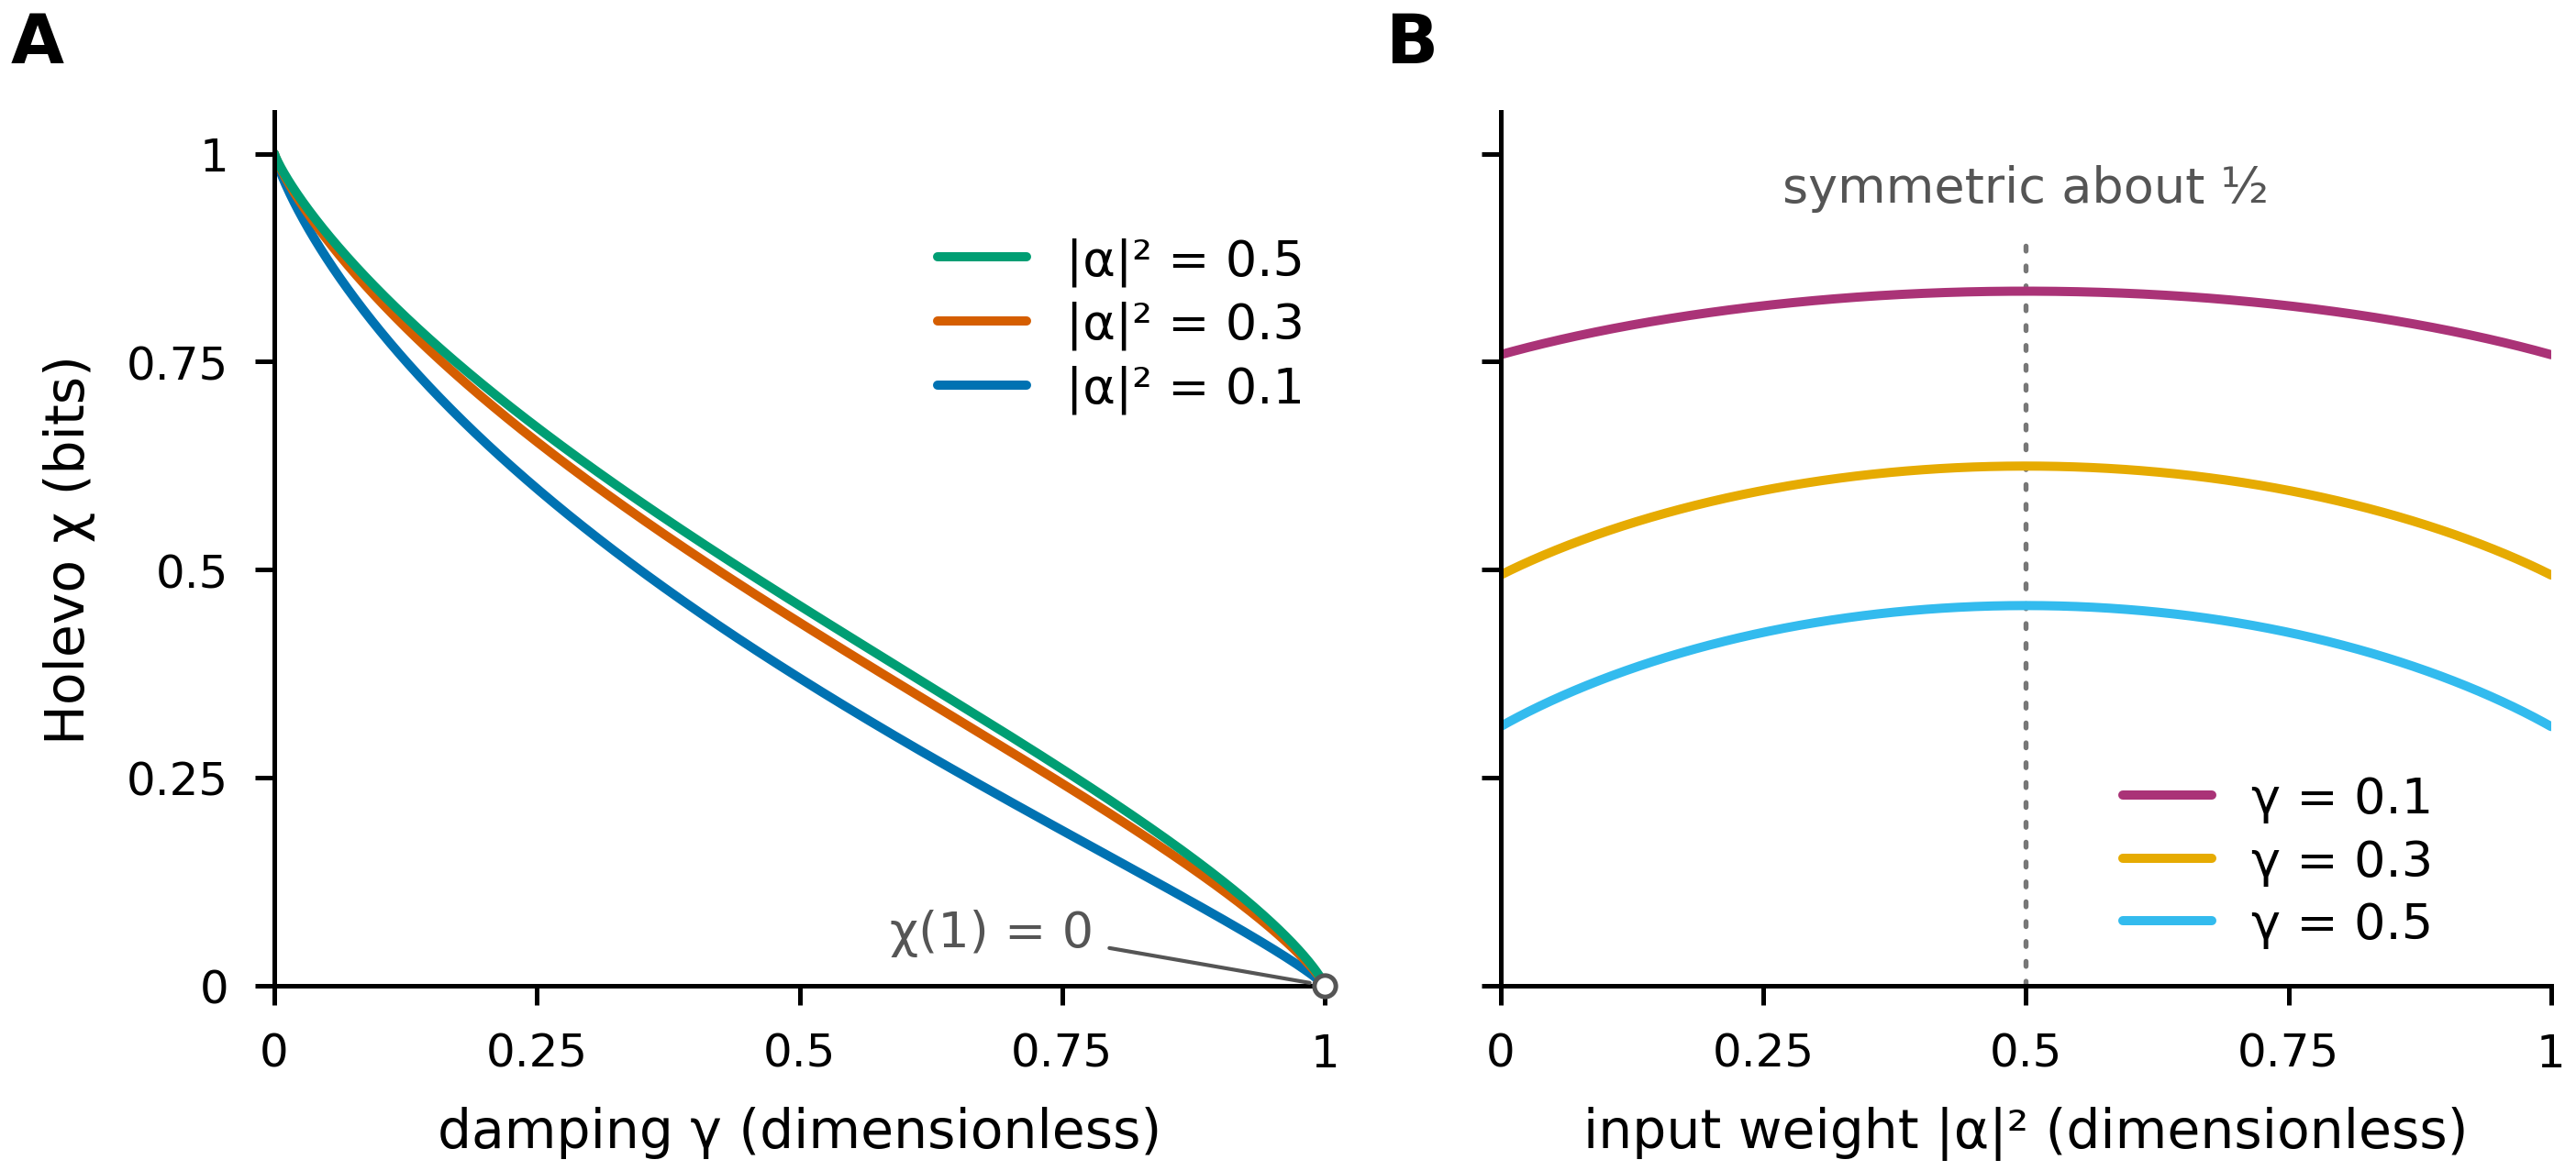

Write the Python code that produced this figure.
# -*- coding: utf-8 -*-
"""
FIGURE BRIEF (Fig. 6, FINAL draft -- corrected Holevo quantity, option (a); journal figure)
Status: final (approved 2026-11-03; README.md). Derived from variant_A/fig6_variantA.py (judges'
  winner) with the judges' three ranked edits applied; formula, numbers and layout unchanged.
Message (one sentence a referee should take away): under amplitude damping of Bob's half
  of the Bell pair, the Holevo quantity chi of the four Bell-outcome-conditioned states
  falls monotonically from 1 bit at gamma = 0 to 0 at gamma = 1 and, at fixed gamma, is
  symmetric in the input weight |alpha|^2 about 1/2.
Reader's first glance should land on: panel A, three nearly coincident curves falling to
  the marked point chi(1) = 0; panel B, three arches mirrored about the dotted guide at
  |alpha|^2 = 1/2.
Form: line family (two panels, side by side).
Panels: 2 (A: chi vs gamma, family |alpha|^2; B: chi vs |alpha|^2, family gamma);
  shared y axis (0 to 1.05 bit), both x axes span [0, 1], both x quantities dimensionless.
Encoding table:
  |alpha|^2 (panel A family) -> colour, Okabe-Ito 0,1,2 (blue, vermilion, green)       -> 3
  gamma     (panel B family) -> colour, magenta #AA3377 (Tol bright), mustard #E6AB02
                                (ColorBrewer Dark2), cyan #33BBEE (Tol vibrant)         -> 3
      (the three panel-B hues sit between the three panel-A hues on the hue wheel, so no
       hue is near-duplicated across panels; all six are validated TOGETHER, see Palette.
       Variant A's purple/orange/sky failed that joint check: green-purple deutan 7.6.)
  swept variable -> panel; linestyle unused (all solid 1.2 pt)
Curves per panel: 3.
Direct labels or legend? Conventional legends (user rule 2026-10-21: every figure carries
  a legend; label blocks / line-end labels alone are not accepted). A: compact legend
  "|alpha|^2 = 0.5 / 0.3 / 0.1", entries top to bottom in curve order, in the empty
  upper-right region (the three curves end at the same point (1, 0) and the 0.3 / 0.5
  curves are < 0.03 bit apart, so no leader could reach the 0.3 curve without crossing a
  neighbour -- judges' defect 1). B: compact legend "gamma = 0.1 / 0.3 / 0.5" in curve
  order, lower right below the gamma = 0.5 curve and to the right of the dotted guide.
  Both legends are asserted to cover no data point and not to straddle the guide.
Target width: 1.5 column (12 cm x 5.5 cm); 7 pt body, 6 pt ticks, 6.5 pt annotations,
  9 pt bold panel letters (A, B -- Science Advances). No in-panel titles.
Palette: ALL SIX hues validated together with scifig.validate_palette (asserted at run
  time): min dE normal 18.5 (vermilion-mustard), min dE CVD 8.6 (blue-green under tritan,
  a pair inside panel A that is the paper's fixed |alpha|^2 colour map) -> PASS.
  Cross-panel pairs alone: min normal 18.5, min CVD 10.3 (variant A: 15.6 / 7.6 FAIL).
What could be misread, and how the figure prevents it:
  - "the curves in A coincide, is that a plotting error?" -> they are the data: the 0.5
    and 0.3 curves differ by at most 0.020 bit (at gamma = 0.5); the legend lists the
    entries in the stacking order, and the caption must say the two differ by less than
    about 0.03 bit so that no visible separation is expected.
  - "does chi really vanish at gamma = 1?" -> open marker + text "chi(1) = 0".
  - "is B symmetric or just flat?" -> dotted guide at 1/2, visible in print (#777777,
    0.65 pt, coarse round dots) and labelled "symmetric about 1/2"; the arches' equal
    end values at |alpha|^2 = 0 and 1 are visible.
  - "gamma and |alpha|^2 have units?" -> "(dimensionless)" written in both x-labels.
  - The status is stated in README.md only, not in the figure.
Data: computed here from the corrected closed form (Eq. holevo-final of r3_proposal.tex)
  chi(gamma, |alpha|^2) = h(gamma) - [h(delta_beta) + h(delta_alpha)]/2,
  delta_x = sqrt(1 - 4 gamma (1-gamma) |x|^4), h(x) = H_2((1+x)/2);
  asserted against holevo/holevo_correct.py (closed form AND the 3-qubit simulation)
  and against the quoted values 0.832 / 0.620 / 0.452 bit at |alpha|^2 = 0.6, gamma =
  0.1 / 0.3 / 0.5; chi(gamma = 1) = 0.
"""
import os
import sys
sys.dont_write_bytecode = True   # never leave a __pycache__ in holevo/ or the skill folder

import numpy as np
import matplotlib
matplotlib.use("Agg")
import matplotlib.pyplot as plt

if hasattr(sys.stdout, "reconfigure"):            # Windows console / redirected stdout
    sys.stdout.reconfigure(encoding="utf-8")

_REPO = os.path.normpath(os.path.join(os.path.dirname(os.path.abspath(__file__)), "..", ".."))
sys.path.insert(0, os.path.join(_REPO, "tools"))
sys.path.insert(0, os.path.join(_REPO, "holevo"))
import scifig  # noqa: E402
import holevo_correct as hc  # noqa: E402  (read-only import; nothing there is modified)

OUT_DIR = os.path.dirname(os.path.abspath(__file__))
OUT = os.path.join(OUT_DIR, "fig6_final")

# ----------------------------------------------------------------------------- data


def h(x):
    """Manuscript h(x) = H_2((1+x)/2); h(0) = 1, h(1) = 0."""
    x = np.clip(np.asarray(x, dtype=float), 0.0, 1.0)
    out = np.zeros_like(x)
    for v in ((1 + x) / 2, (1 - x) / 2):
        m = v > 0
        out[m] -= v[m] * np.log2(v[m])
    return out


def chi_cor(g, a2):
    """Corrected chi(gamma, |alpha|^2), Eq. holevo-final (option (a))."""
    g, a2 = np.asarray(g, float), np.asarray(a2, float)
    d_beta = np.sqrt(np.clip(1 - 4 * g * (1 - g) * (1 - a2) ** 2, 0, 1))
    d_alpha = np.sqrt(np.clip(1 - 4 * g * (1 - g) * a2 ** 2, 0, 1))
    return h(g) - 0.5 * (h(d_beta) + h(d_alpha))


x = np.linspace(0.0, 1.0, 1001)
LEVELS = (0.1, 0.3, 0.5)

# --- assertions on the stated values and limits (before plotting) -------------------
_g = np.array([0.1, 0.3, 0.5, 0.9, 1.0])
assert np.allclose(chi_cor(_g, 0.6), [0.832, 0.620, 0.452, 0.126, 0.000], atol=1.5e-3), chi_cor(_g, 0.6)
for a2 in LEVELS + (0.6, 0.0, 1.0):
    y = chi_cor(x, a2)
    assert abs(y[0] - 1.0) < 1e-12, "chi(0) must be 1 bit"
    assert abs(y[-1]) < 1e-12, "chi(1) must be 0"
    assert np.all(np.diff(y) <= 1e-12), "chi must decrease monotonically in gamma"
    assert np.all((y >= -1e-12) & (y <= 1 + 1e-12))
for g in LEVELS:
    y = chi_cor(g, x)
    assert np.allclose(y, y[::-1], atol=1e-12), "chi must be symmetric about |alpha|^2 = 1/2"
    assert np.argmax(y) == 500, "maximum must sit at |alpha|^2 = 1/2"
    assert abs(y[0] - (h(g) - 0.5 * h(abs(1 - 2 * g)))) < 1e-12, "end value h(g) - h(|1-2g|)/2"
# family ordering in A: at every gamma in (0,1), chi(0.5) >= chi(0.3) >= chi(0.1)
assert np.all(chi_cor(x[1:-1], 0.5) >= chi_cor(x[1:-1], 0.3) - 1e-12)
assert np.all(chi_cor(x[1:-1], 0.3) >= chi_cor(x[1:-1], 0.1) - 1e-12)
# caption statement: the 0.3 and 0.5 curves differ by less than about 0.03 bit
GAP_53 = float(np.max(chi_cor(x, 0.5) - chi_cor(x, 0.3)))
assert GAP_53 < 0.03, GAP_53

# --- cross-check against holevo_correct.py: closed form and 3-qubit simulation --------
for a2 in (0.1, 0.3, 0.5, 0.6):
    al, be = np.sqrt(a2), np.sqrt(1 - a2)
    assert np.allclose(chi_cor(x, a2), hc.chi_K_closed(al, be, x)["empty"], atol=1e-12)
    for g in (0.0, 0.1, 0.3, 0.5, 0.9, 1.0):
        chi_sim = hc.chi_K_sim(al, be, g)[0]["empty"]
        assert abs(chi_sim - float(chi_cor(g, a2))) < 1e-9, (a2, g, chi_sim, chi_cor(g, a2))
print("data assertions passed: chi(0)=1, chi(1)=0, monotone in gamma, symmetric about 1/2,")
print("  quoted values at |alpha|^2=0.6 reproduced (0.832/0.620/0.452 bit),")
print("  closed form == holevo_correct.chi_K_closed (1e-12) == chi_K_sim 3-qubit simulation (1e-9),")
print("  max |chi(0.5) - chi(0.3)| = %.4f bit (< 0.03, caption statement)" % GAP_53)

# ----------------------------------------------------------------------------- colours
COL_ALPHA = scifig.OKABE_ITO[0:3]                 # |alpha|^2 family (panel A): blue, vermilion, green
COL_GAMMA = ["#AA3377", "#E6AB02", "#33BBEE"]     # gamma family (panel B): magenta, mustard, cyan
SIX = COL_ALPHA + COL_GAMMA
print("palette: panel A (|alpha|^2 = 0.1/0.3/0.5) =", COL_ALPHA)
print("palette: panel B (gamma = 0.1/0.3/0.5)     =", COL_GAMMA)
print("--- all six hues of both panels together ---")
REP6 = scifig.validate_palette(SIX)
assert REP6["pass"], "six-colour palette failed the validator"
_CVD = ("protan", "deutan", "tritan")
_cross = [(a, b) for a in COL_ALPHA for b in COL_GAMMA]
XN = min(scifig.delta_e(a, b) for a, b in _cross)
XC = min(scifig.delta_e(a, b, m) for a, b in _cross for m in _CVD)
print("cross-panel pairs only: min dE normal %.1f (>=15), min dE CVD %.1f (>=8)" % (XN, XC))
assert XN >= 15 and XC >= 8

# ----------------------------------------------------------------------------- figure
W, H = scifig.setup(width="onehalf", aspect=0.46)          # 12.0 x 5.5 cm
fig, (axA, axB) = plt.subplots(1, 2, figsize=(W, H), sharey=True)

GREY, GUIDE = "#555555", "#777777"
ALPHA2, GAMMA, CHI = "|\u03b1|\u00b2", "\u03b3", "\u03c7"
LAB = matplotlib.rcParams["axes.labelsize"]


def plot_family(ax, sweep_is_gamma, colors):
    lines = []
    for lev, col in zip(LEVELS, colors):
        y = chi_cor(x, lev) if sweep_is_gamma else chi_cor(lev, x)
        (l,) = ax.plot(x, y, color=col, lw=1.2, solid_capstyle="round", label="_%.1f" % lev)
        lines.append(l)
    return lines


def assert_clear_of_curves(ax, texts, lines, pad_pt=1.0):
    """Every text box (plus pad) must contain no point of any data curve."""
    fig.canvas.draw()
    r = fig.canvas.get_renderer()
    pad = pad_pt / 72.0 * fig.dpi
    for t in texts:
        bb = t.get_window_extent(r)
        for l in lines:
            xy = ax.transData.transform(np.column_stack([l.get_xdata(), l.get_ydata()]))
            inside = ((xy[:, 0] >= bb.x0 - pad) & (xy[:, 0] <= bb.x1 + pad) &
                      (xy[:, 1] >= bb.y0 - pad) & (xy[:, 1] <= bb.y1 + pad))
            assert not inside.any(), "label %r collides with curve %s" % (t.get_text(), l.get_label())


TICKS = [0, 0.25, 0.5, 0.75, 1.0]
TICKLAB = ["0", "0.25", "0.5", "0.75", "1"]

# --- Panel A: chi vs gamma, family = |alpha|^2 ------------------------------------
la = plot_family(axA, True, COL_ALPHA)
axA.set_xlim(0, 1); axA.set_ylim(0, 1.05)
axA.set_xticks(TICKS); axA.set_xticklabels(TICKLAB)
axA.set_yticks(TICKS); axA.set_yticklabels(TICKLAB)
axA.set_xlabel("damping %s (dimensionless)" % GAMMA)
axA.set_ylabel("Holevo %s (bits)" % CHI)
# Conventional legend (user rule 2026-10-21) in the empty upper-right region, entries top
# to bottom in curve order (0.5 on top, 0.3 just below, 0.1 lowest -- ordering asserted
# above); covers no data (checked by the audit and by assert_legend_clear below).
for l, lev in zip(la, LEVELS):
    l.set_label("%s = %.1f" % (ALPHA2, lev))
legA = axA.legend(handles=la[::-1], loc="upper right", bbox_to_anchor=(1.0, 0.88),
                  fontsize=LAB - 0.5, handlelength=1.8, labelspacing=0.3, borderaxespad=0.0)
# the limit that matters: chi(1) = 0
axA.plot([1.0], [0.0], marker="o", ms=2.8, mfc="white", mec=GREY, mew=0.6, ls="None",
         zorder=5, clip_on=False)
# label in the empty region under the curves (they lie above 0.15 bit for gamma < 0.8),
# with a thin grey leader running below the curves to the marked point (1, 0)
t_chi1 = axA.text(0.78, 0.035, "%s(1) = 0" % CHI, color=GREY, ha="right", va="bottom",
                  clip_on=False, fontsize=LAB - 0.5, zorder=6)
axA.annotate("", xy=(1.0, 0.0), xytext=(0.795, 0.045), textcoords="data", zorder=4,
             arrowprops=dict(arrowstyle="-", color=GREY, lw=0.5, shrinkA=0, shrinkB=2.0))

# --- Panel B: chi vs |alpha|^2, family = gamma -------------------------------------
lb = plot_family(axB, False, COL_GAMMA)
axB.set_xlim(0, 1); axB.set_ylim(0, 1.05)
axB.set_xticks(TICKS); axB.set_xticklabels(TICKLAB)
axB.set_xlabel("input weight %s (dimensionless)" % ALPHA2)
axB.set_ylabel(axA.get_ylabel())            # shared y axis: label recorded, drawn once (on A)
axB.yaxis.label.set_visible(False)
axB.tick_params(labelleft=False)
# symmetry guide: mid grey, 0.65 pt, coarse round dots -> visible in print (judges' edit 2)
axB.vlines(0.5, 0, 0.90, color=GUIDE, lw=0.65, ls=(0, (1.0, 3.0)), capstyle="round", zorder=0)
t_sym = axB.text(0.5, 0.93, "symmetric about \u00bd", color=GREY, ha="center", va="bottom",
                 fontsize=LAB - 0.5)
for l, lev in zip(lb, LEVELS):
    l.set_label("%s = %.1f" % (GAMMA, lev))
# Conventional legend (user rule 2026-10-21) in the empty lower-right region below the
# gamma = 0.5 curve, entries in curve order (0.1 on top), kept right of the dotted guide.
legB = axB.legend(handles=lb, loc="lower center", bbox_to_anchor=(0.74, 0.02),
                  fontsize=LAB - 0.5, handlelength=1.8, labelspacing=0.3, borderaxespad=0.0)

scifig.panel_label(axA, "A", x=-0.20)
scifig.panel_label(axB, "B", x=-0.06)

# every in-panel label must sit clear of every curve (the audit only checks legend boxes)
assert_clear_of_curves(axA, [t_chi1], la)
assert_clear_of_curves(axB, [t_sym], lb)


def assert_legend_clear(tag, ax, leg, lines, pad_pt=1.0, avoid_x=None):
    """The legend box (plus pad) must contain no point of any data curve and, if avoid_x
    is given, must not straddle the vertical guide drawn at that data x. Prints the box
    in data units and the distance to the nearest curve so the clearance is on record."""
    fig.canvas.draw()
    bb = leg.get_window_extent(fig.canvas.get_renderer())
    pad = pad_pt / 72.0 * fig.dpi
    gaps = []
    for l in lines:
        xy = ax.transData.transform(np.column_stack([l.get_xdata(), l.get_ydata()]))
        inside = ((xy[:, 0] >= bb.x0 - pad) & (xy[:, 0] <= bb.x1 + pad) &
                  (xy[:, 1] >= bb.y0 - pad) & (xy[:, 1] <= bb.y1 + pad))
        assert not inside.any(), "%s: legend covers curve %s" % (tag, l.get_label())
        m = (xy[:, 0] >= bb.x0) & (xy[:, 0] <= bb.x1)
        if m.any():
            gaps.append(np.min(np.abs(xy[m, 1] - np.clip(xy[m, 1], bb.y0, bb.y1))))
    if avoid_x is not None:
        px = ax.transData.transform((avoid_x, 0))[0]
        assert not (bb.x0 - pad <= px <= bb.x1 + pad), "%s: legend straddles the guide" % tag
    inv = ax.transData.inverted()
    (x0, y0), (x1, y1) = inv.transform([(bb.x0, bb.y0), (bb.x1, bb.y1)])
    gap_bit = (min(gaps) / fig.dpi * 2.54) / (ax.bbox.height / fig.dpi * 2.54) * np.diff(ax.get_ylim())[0] if gaps else float("inf")
    print("%s: legend box x = [%.2f, %.2f], chi = [%.2f, %.2f]; nearest curve %.3f bit away"
          % (tag, x0, x1, y0, y1, gap_bit))


assert_legend_clear("panel A", axA, legA, la)
assert_legend_clear("panel B", axB, legB, lb, avoid_x=0.5)

# ----------------------------------------------------------------------------- audit + save
report = scifig.audit(fig, target_width="onehalf", journal_mode=True)
N_FAIL = sum(1 for lvl, _ in report if lvl == "FAIL")
N_WARN = sum(1 for lvl, _ in report if lvl == "WARN")
assert N_FAIL == 0 and N_WARN == 0, "audit reported %d FAIL, %d WARN" % (N_FAIL, N_WARN)
scifig.save(fig, OUT)

# ----------------------------------------------------------------------------- source data
hdr = ("# Fig. 6 (final draft) source data: chi = h(gamma) - [h(delta_beta)+h(delta_alpha)]/2, "
       "delta_x = sqrt(1-4 gamma(1-gamma)|x|^4), h(x) = H2((1+x)/2); "
       "asserted equal (1e-9) to the 3-qubit simulation in holevo_correct.py\n")
with open(os.path.join(OUT_DIR, "fig6_final_panelA.csv"), "w", encoding="utf-8") as f:
    f.write(hdr + "gamma,alpha_sq,chi_bits\n")
    for lev in LEVELS:
        for g, c in zip(x, chi_cor(x, lev)):
            f.write("%.4f,%.2f,%.10f\n" % (g, lev, c))
with open(os.path.join(OUT_DIR, "fig6_final_panelB.csv"), "w", encoding="utf-8") as f:
    f.write(hdr + "alpha_sq,gamma,chi_bits\n")
    for lev in LEVELS:
        for a2, c in zip(x, chi_cor(lev, x)):
            f.write("%.4f,%.2f,%.10f\n" % (a2, lev, c))
print("source data written: fig6_final_panelA.csv, fig6_final_panelB.csv")
